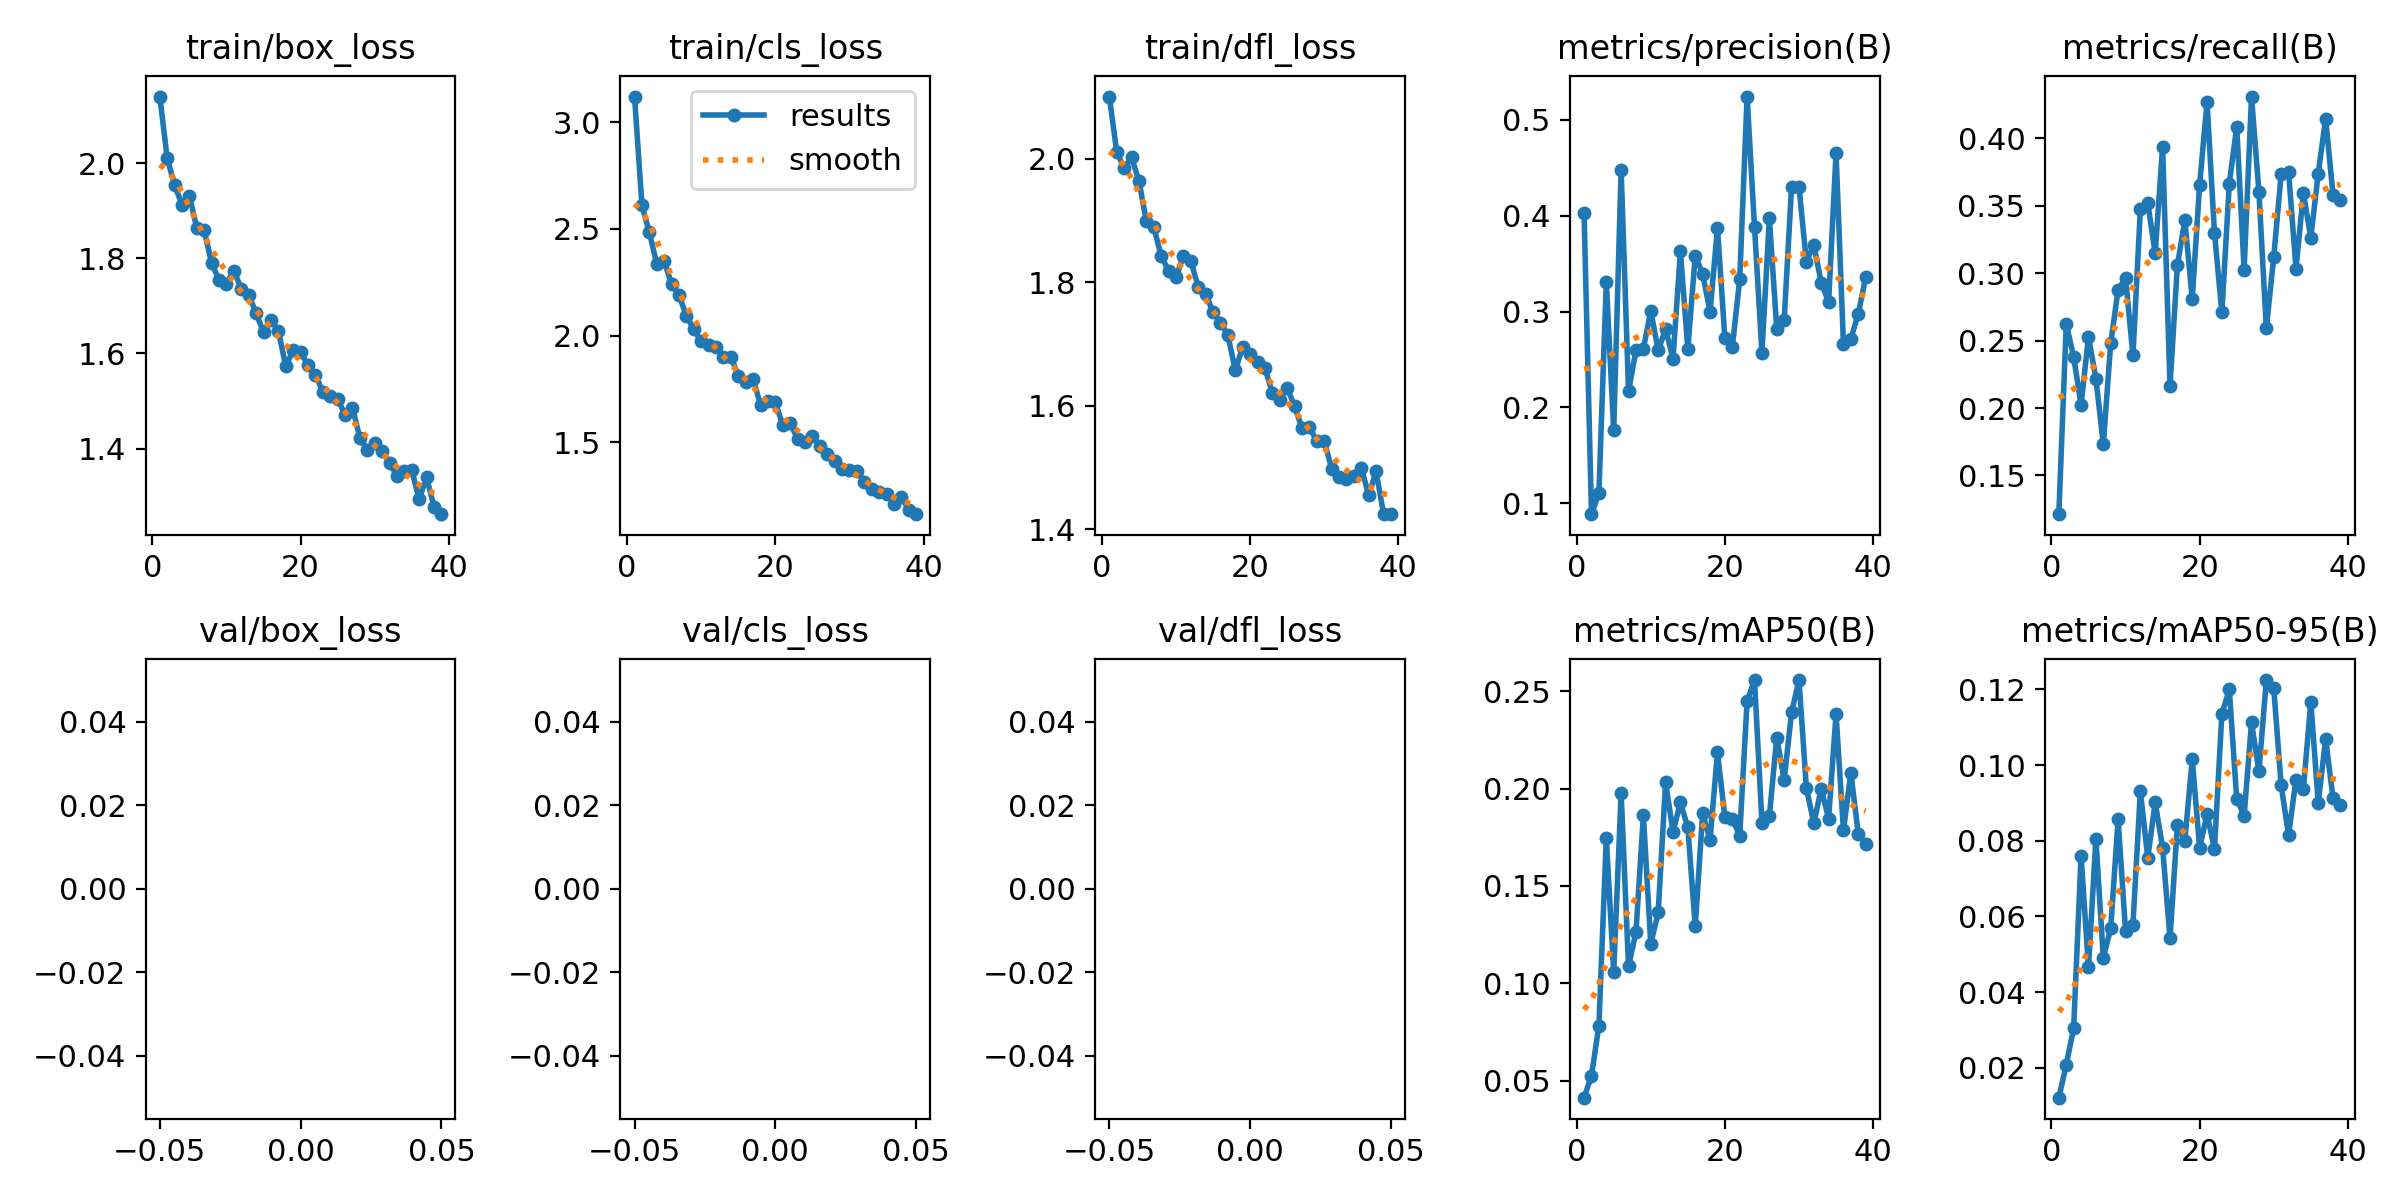

The file beside this chart, header and first rows:
epoch, train/box_loss, train/cls_loss, train/dfl_loss, metrics/precision(B), metrics/recall(B), metrics/mAP50(B), metrics/mAP50-95(B), val/box_loss, val/cls_loss, val/dfl_loss, lr/pg0, lr/pg1, lr/pg2
1, 2.14, 3.119, 2.101, 0.4027, 0.1213, 0.04137, 0.01214, nan, nan, nan, 0.06747, 0.0003286, 0.0003286
2, 2.011, 2.609, 2.011, 0.0888, 0.2622, 0.05264, 0.02082, nan, nan, nan, 0.03447, 0.0006553, 0.0006553
3, 1.954, 2.483, 1.985, 0.1105, 0.238, 0.07835, 0.03053, nan, nan, nan, 0.001452, 0.0009755, 0.0009755
4, 1.913, 2.335, 2.002, 0.3308, 0.2023, 0.1747, 0.07604, nan, nan, nan, 0.0009703, 0.0009703, 0.0009703
5, 1.932, 2.348, 1.964, 0.1761, 0.2527, 0.1057, 0.04654, nan, nan, nan, 0.0009703, 0.0009703, 0.0009703
6, 1.863, 2.241, 1.899, 0.4479, 0.2218, 0.1976, 0.08055, nan, nan, nan, 0.0009604, 0.0009604, 0.0009604
7, 1.859, 2.189, 1.89, 0.2168, 0.1732, 0.1087, 0.04907, nan, nan, nan, 0.0009505, 0.0009505, 0.0009505
8, 1.789, 2.093, 1.842, 0.2594, 0.2481, 0.1263, 0.0569, nan, nan, nan, 0.0009406, 0.0009406, 0.0009406
9, 1.755, 2.029, 1.819, 0.261, 0.2877, 0.1862, 0.08565, nan, nan, nan, 0.0009307, 0.0009307, 0.0009307
10, 1.747, 1.972, 1.808, 0.3007, 0.2963, 0.1202, 0.05617, nan, nan, nan, 0.0009208, 0.0009208, 0.0009208
11, 1.774, 1.958, 1.843, 0.2594, 0.2391, 0.1364, 0.05778, nan, nan, nan, 0.0009109, 0.0009109, 0.0009109
12, 1.736, 1.946, 1.835, 0.2815, 0.3473, 0.2032, 0.09311, nan, nan, nan, 0.000901, 0.000901, 0.000901
13, 1.724, 1.9, 1.793, 0.2508, 0.3519, 0.1778, 0.07548, nan, nan, nan, 0.0008911, 0.0008911, 0.0008911
14, 1.685, 1.899, 1.781, 0.3625, 0.3146, 0.1929, 0.09012, nan, nan, nan, 0.0008812, 0.0008812, 0.0008812
15, 1.645, 1.812, 1.752, 0.2609, 0.3936, 0.18, 0.0782, nan, nan, nan, 0.0008713, 0.0008713, 0.0008713
16, 1.671, 1.782, 1.734, 0.3581, 0.2161, 0.1294, 0.05422, nan, nan, nan, 0.0008614, 0.0008614, 0.0008614
17, 1.647, 1.797, 1.714, 0.3393, 0.3059, 0.1873, 0.08419, nan, nan, nan, 0.0008515, 0.0008515, 0.0008515
18, 1.574, 1.675, 1.657, 0.2997, 0.3393, 0.1737, 0.08001, nan, nan, nan, 0.0008416, 0.0008416, 0.0008416
19, 1.606, 1.692, 1.695, 0.3871, 0.2811, 0.2186, 0.1015, nan, nan, nan, 0.0008317, 0.0008317, 0.0008317
20, 1.603, 1.688, 1.685, 0.272, 0.3656, 0.1853, 0.07812, nan, nan, nan, 0.0008218, 0.0008218, 0.0008218
21, 1.576, 1.579, 1.67, 0.2627, 0.4268, 0.1846, 0.08707, nan, nan, nan, 0.0008119, 0.0008119, 0.0008119
22, 1.555, 1.589, 1.661, 0.3334, 0.3299, 0.1757, 0.07782, nan, nan, nan, 0.000802, 0.000802, 0.000802
23, 1.519, 1.516, 1.62, 0.524, 0.2709, 0.2451, 0.1135, nan, nan, nan, 0.0007921, 0.0007921, 0.0007921
24, 1.512, 1.501, 1.609, 0.3879, 0.3662, 0.2556, 0.12, nan, nan, nan, 0.0007822, 0.0007822, 0.0007822
25, 1.505, 1.528, 1.629, 0.2569, 0.4084, 0.1825, 0.09111, nan, nan, nan, 0.0007723, 0.0007723, 0.0007723
26, 1.471, 1.482, 1.599, 0.3971, 0.3026, 0.1857, 0.08657, nan, nan, nan, 0.0007624, 0.0007624, 0.0007624
27, 1.486, 1.446, 1.564, 0.2819, 0.4309, 0.2262, 0.1113, nan, nan, nan, 0.0007525, 0.0007525, 0.0007525
28, 1.422, 1.412, 1.565, 0.2909, 0.36, 0.2045, 0.09834, nan, nan, nan, 0.0007426, 0.0007426, 0.0007426
29, 1.397, 1.377, 1.543, 0.4301, 0.259, 0.239, 0.1225, nan, nan, nan, 0.0007327, 0.0007327, 0.0007327
30, 1.411, 1.372, 1.543, 0.4299, 0.312, 0.2557, 0.1202, nan, nan, nan, 0.0007228, 0.0007228, 0.0007228
31, 1.394, 1.365, 1.498, 0.352, 0.3733, 0.2004, 0.09468, nan, nan, nan, 0.0007129, 0.0007129, 0.0007129
32, 1.371, 1.316, 1.485, 0.3694, 0.375, 0.1821, 0.08147, nan, nan, nan, 0.000703, 0.000703, 0.000703
33, 1.342, 1.28, 1.48, 0.3301, 0.3034, 0.1999, 0.09617, nan, nan, nan, 0.0006931, 0.0006931, 0.0006931
34, 1.353, 1.267, 1.486, 0.31, 0.3592, 0.1845, 0.09375, nan, nan, nan, 0.0006832, 0.0006832, 0.0006832
35, 1.354, 1.258, 1.499, 0.4648, 0.3262, 0.2382, 0.1167, nan, nan, nan, 0.0006733, 0.0006733, 0.0006733
36, 1.294, 1.213, 1.455, 0.266, 0.3737, 0.1786, 0.09, nan, nan, nan, 0.0006634, 0.0006634, 0.0006634
37, 1.339, 1.245, 1.494, 0.2715, 0.4145, 0.2081, 0.1069, nan, nan, nan, 0.0006535, 0.0006535, 0.0006535
38, 1.278, 1.185, 1.425, 0.2976, 0.3581, 0.1768, 0.09127, nan, nan, nan, 0.0006436, 0.0006436, 0.0006436
39, 1.262, 1.163, 1.424, 0.3357, 0.3544, 0.1716, 0.08957, nan, nan, nan, 0.0006337, 0.0006337, 0.0006337
